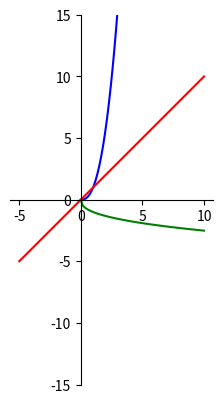

Python code for this plot:
import numpy as np
import matplotlib.pyplot as plt
x =np.linspace(-5,10,100)
y = x**2.5
x2=np.linspace(-5,10,100)
y2=-x2**0.4
x3=np.linspace(-5,10, 100)
y3= x3
ax=plt.subplot()

ax.spines['left'].set_position(('data',0))
ax.spines['bottom'].set_position(('data',0))
ax.spines['right'].set_color('none')
ax.spines['top'].set_color('none')

# samat mittasuhteet
ax.set_aspect('equal')
ax.set_ylim([-15, 15])

plt.plot(x, y, color='blue')
plt.plot(x2,y2, color='green')
plt.plot(x3,y3, color='red')
plt.show()